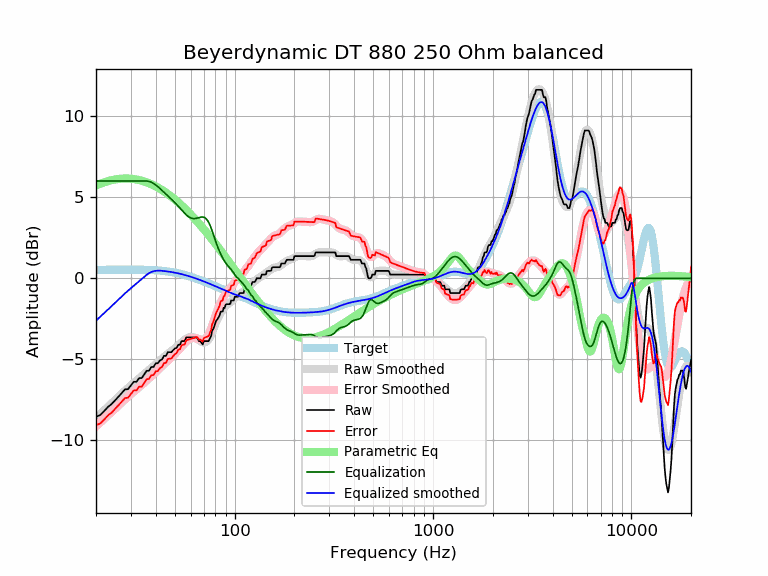

The data file committed next to this chart (first rows):
frequency, raw, error, smoothed, error_smoothed, equalization, parametric_eq, equalized_raw, equalized_smoothed, target
20, -8.55, -9.07, -8.62, -9.14, 6.00, 5.73, -2.55, -2.62, 0.52
21, -8.43, -8.96, -8.38, -8.90, 6.00, 5.83, -2.43, -2.38, 0.52
22, -8.19, -8.71, -8.15, -8.67, 6.00, 5.92, -2.19, -2.15, 0.52
23, -7.93, -8.46, -7.92, -8.45, 6.00, 6.00, -1.93, -1.92, 0.53
24, -7.75, -8.28, -7.71, -8.24, 6.00, 6.05, -1.75, -1.71, 0.53
25, -7.52, -8.05, -7.50, -8.03, 6.00, 6.10, -1.52, -1.50, 0.53
26, -7.29, -7.82, -7.30, -7.83, 6.00, 6.13, -1.29, -1.30, 0.53
27, -7.07, -7.60, -7.11, -7.64, 6.00, 6.15, -1.07, -1.11, 0.53
28, -6.85, -7.39, -6.93, -7.47, 6.00, 6.15, -0.85, -0.93, 0.53
29, -6.84, -7.37, -6.77, -7.30, 6.00, 6.15, -0.84, -0.77, 0.53
30, -6.61, -7.14, -6.61, -7.14, 6.00, 6.14, -0.61, -0.61, 0.53
31, -6.38, -6.91, -6.46, -6.99, 6.00, 6.12, -0.38, -0.46, 0.53
32, -6.38, -6.91, -6.32, -6.85, 6.00, 6.09, -0.38, -0.32, 0.53
33, -6.15, -6.68, -6.18, -6.71, 6.00, 6.06, -0.15, -0.18, 0.53
34, -6.15, -6.68, -6.05, -6.58, 6.00, 6.02, -0.15, -0.05, 0.53
35, -5.93, -6.45, -5.92, -6.44, 6.00, 5.97, 0.07, 0.08, 0.52
36, -5.71, -6.23, -5.79, -6.31, 6.00, 5.92, 0.29, 0.21, 0.52
37, -5.70, -6.21, -5.66, -6.18, 5.98, 5.86, 0.28, 0.31, 0.51
38, -5.47, -5.98, -5.54, -6.05, 5.92, 5.80, 0.45, 0.39, 0.51
39, -5.47, -5.97, -5.41, -5.92, 5.85, 5.74, 0.38, 0.43, 0.50
40, -5.24, -5.74, -5.30, -5.79, 5.76, 5.67, 0.51, 0.46, 0.49
41, -5.24, -5.73, -5.18, -5.66, 5.65, 5.60, 0.41, 0.47, 0.48
42, -5.07, -5.54, -5.07, -5.54, 5.54, 5.52, 0.47, 0.47, 0.47
43, -5.01, -5.48, -4.96, -5.42, 5.42, 5.45, 0.41, 0.46, 0.46
44, -4.79, -5.24, -4.86, -5.31, 5.31, 5.37, 0.52, 0.45, 0.45
45, -4.79, -5.22, -4.76, -5.19, 5.19, 5.29, 0.41, 0.44, 0.44
46, -4.56, -4.98, -4.67, -5.09, 5.09, 5.20, 0.53, 0.42, 0.42
47, -4.56, -4.96, -4.58, -4.98, 4.98, 5.12, 0.42, 0.40, 0.40
48, -4.56, -4.94, -4.49, -4.88, 4.88, 5.03, 0.32, 0.39, 0.39
49, -4.43, -4.79, -4.41, -4.77, 4.77, 4.95, 0.35, 0.37, 0.37
50, -4.33, -4.68, -4.32, -4.67, 4.67, 4.86, 0.33, 0.35, 0.35
51, -4.29, -4.61, -4.23, -4.55, 4.55, 4.77, 0.27, 0.33, 0.33
52, -4.10, -4.41, -4.14, -4.44, 4.44, 4.68, 0.34, 0.30, 0.30
53, -4.10, -4.38, -4.04, -4.32, 4.32, 4.59, 0.22, 0.28, 0.28
54, -3.87, -4.13, -3.95, -4.21, 4.21, 4.50, 0.34, 0.26, 0.26
55, -3.87, -4.11, -3.87, -4.10, 4.10, 4.40, 0.23, 0.23, 0.23
56, -3.87, -4.08, -3.79, -4.00, 4.00, 4.31, 0.13, 0.21, 0.21
57, -3.65, -3.83, -3.73, -3.91, 3.91, 4.22, 0.26, 0.18, 0.18
58, -3.65, -3.80, -3.68, -3.83, 3.83, 4.13, 0.19, 0.15, 0.15
59, -3.65, -3.77, -3.65, -3.77, 3.77, 4.03, 0.12, 0.12, 0.12
60, -3.65, -3.74, -3.63, -3.73, 3.73, 3.94, 0.08, 0.10, 0.10
61, -3.65, -3.72, -3.63, -3.70, 3.70, 3.85, 0.05, 0.07, 0.07
62, -3.65, -3.69, -3.64, -3.68, 3.68, 3.75, 0.04, 0.04, 0.04
63, -3.65, -3.66, -3.67, -3.69, 3.69, 3.66, 0.04, 0.01, 0.01
64, -3.65, -3.63, -3.72, -3.70, 3.70, 3.57, 0.05, -0.02, -0.02
65, -3.70, -3.65, -3.77, -3.72, 3.72, 3.48, 0.02, -0.05, -0.05
66, -3.87, -3.80, -3.82, -3.74, 3.74, 3.38, -0.13, -0.08, -0.08
67, -3.87, -3.77, -3.87, -3.77, 3.77, 3.29, -0.11, -0.11, -0.11
68, -3.97, -3.84, -3.92, -3.78, 3.78, 3.20, -0.19, -0.14, -0.14
69, -4.08, -3.91, -3.95, -3.78, 3.78, 3.11, -0.30, -0.17, -0.17
70, -3.87, -3.68, -3.96, -3.76, 3.76, 3.02, -0.11, -0.20, -0.20
71, -3.87, -3.65, -3.95, -3.72, 3.72, 2.93, -0.15, -0.23, -0.23
72, -3.87, -3.62, -3.91, -3.66, 3.66, 2.84, -0.22, -0.26, -0.26
73, -3.87, -3.59, -3.85, -3.56, 3.56, 2.75, -0.31, -0.28, -0.29
74, -3.87, -3.56, -3.75, -3.44, 3.44, 2.66, -0.43, -0.31, -0.31
75, -3.70, -3.36, -3.63, -3.29, 3.29, 2.57, -0.41, -0.34, -0.34
76, -3.58, -3.21, -3.49, -3.12, 3.12, 2.48, -0.47, -0.37, -0.37
77, -3.24, -2.84, -3.33, -2.92, 2.92, 2.39, -0.32, -0.40, -0.40
78, -3.13, -2.70, -3.15, -2.72, 2.72, 2.30, -0.41, -0.43, -0.43
79, -2.96, -2.50, -2.98, -2.52, 2.52, 2.22, -0.45, -0.46, -0.46
... 553 more rows
